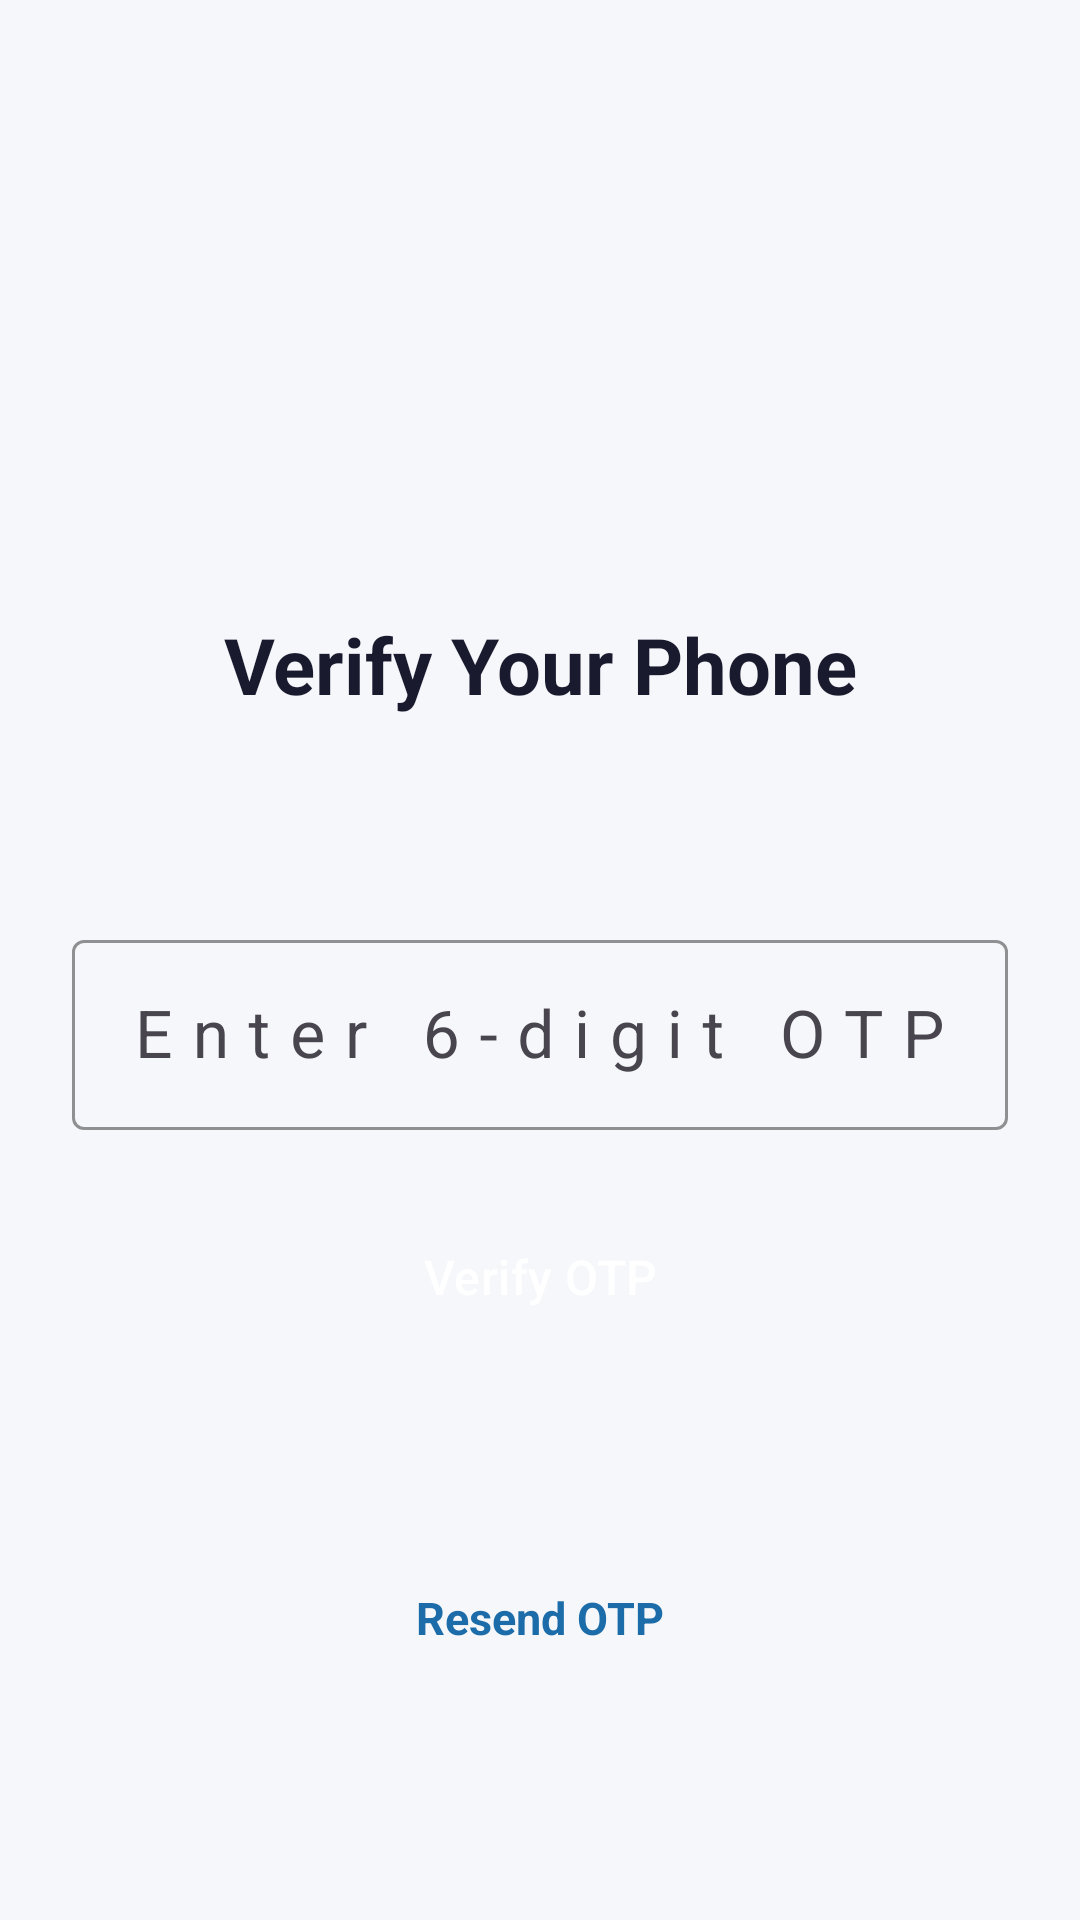

This screen was rendered from an Android layout file. Write that file and the resources it references.
<!-- AndroidManifest.xml: application theme Theme.MediGo -->
<!-- res/layout/activity_otp_verification.xml -->
<?xml version="1.0" encoding="utf-8"?>
<ScrollView
    xmlns:android="http://schemas.android.com/apk/res/android"
    xmlns:app="http://schemas.android.com/apk/res-auto"
    android:id="@+id/otpRoot"
    android:layout_width="match_parent"
    android:layout_height="match_parent"
    android:background="@color/background_primary"
    android:fillViewport="true">

    <androidx.constraintlayout.widget.ConstraintLayout
        android:layout_width="match_parent"
        android:layout_height="wrap_content"
        android:padding="24dp">

        <ImageView
            android:id="@+id/ivOtpIcon"
            android:layout_width="100dp"
            android:layout_height="100dp"
            android:layout_marginTop="56dp"
            android:contentDescription="OTP"
            android:src="@drawable/ic_phone"
            app:layout_constraintEnd_toEndOf="parent"
            app:layout_constraintStart_toStartOf="parent"
            app:layout_constraintTop_toTopOf="parent" />

        <TextView
            android:id="@+id/tvTitle"
            android:layout_width="wrap_content"
            android:layout_height="wrap_content"
            android:layout_marginTop="24dp"
            android:text="Verify Your Phone"
            android:textColor="@color/text_primary"
            android:textSize="26sp"
            android:textStyle="bold"
            app:layout_constraintEnd_toEndOf="parent"
            app:layout_constraintStart_toStartOf="parent"
            app:layout_constraintTop_toBottomOf="@id/ivOtpIcon" />

        <TextView
            android:id="@+id/tvPhoneNumber"
            android:layout_width="wrap_content"
            android:layout_height="wrap_content"
            android:layout_marginTop="10dp"
            android:gravity="center"
            android:textColor="@color/text_secondary"
            android:textSize="14sp"
            app:layout_constraintEnd_toEndOf="parent"
            app:layout_constraintStart_toStartOf="parent"
            app:layout_constraintTop_toBottomOf="@id/tvTitle" />

        <com.google.android.material.textfield.TextInputLayout
            android:id="@+id/tilOtp"
            style="@style/MediGoTextInput"
            android:layout_width="0dp"
            android:layout_height="wrap_content"
            android:layout_marginTop="40dp"
            android:hint="@string/hint_otp"
            app:layout_constraintEnd_toEndOf="parent"
            app:layout_constraintStart_toStartOf="parent"
            app:layout_constraintTop_toBottomOf="@id/tvPhoneNumber">

            <com.google.android.material.textfield.TextInputEditText
                android:id="@+id/etOtp"
                android:layout_width="match_parent"
                android:layout_height="wrap_content"
                android:gravity="center"
                android:inputType="numberPassword"
                android:letterSpacing="0.3"
                android:maxLength="6"
                android:maxLines="1"
                android:textSize="22sp" />

        </com.google.android.material.textfield.TextInputLayout>

        <Button
            android:id="@+id/btnVerify"
            style="@style/MediGoButton"
            android:layout_width="0dp"
            android:layout_height="wrap_content"
            android:layout_marginTop="24dp"
            android:text="@string/btn_verify"
            app:layout_constraintEnd_toEndOf="parent"
            app:layout_constraintStart_toStartOf="parent"
            app:layout_constraintTop_toBottomOf="@id/tilOtp" />

        <ProgressBar
            android:id="@+id/progressBar"
            android:layout_width="wrap_content"
            android:layout_height="wrap_content"
            android:layout_marginTop="16dp"
            android:indeterminateTint="@color/medigo_primary"
            android:visibility="gone"
            app:layout_constraintEnd_toEndOf="parent"
            app:layout_constraintStart_toStartOf="parent"
            app:layout_constraintTop_toBottomOf="@id/btnVerify" />

        <TextView
            android:id="@+id/tvCountdown"
            android:layout_width="wrap_content"
            android:layout_height="wrap_content"
            android:layout_marginTop="16dp"
            android:textColor="@color/text_secondary"
            android:textSize="14sp"
            android:visibility="gone"
            app:layout_constraintEnd_toEndOf="parent"
            app:layout_constraintStart_toStartOf="parent"
            app:layout_constraintTop_toBottomOf="@id/progressBar" />

        <TextView
            android:id="@+id/tvResendOtp"
            android:layout_width="wrap_content"
            android:layout_height="wrap_content"
            android:layout_marginTop="12dp"
            android:text="@string/btn_resend_otp"
            android:textColor="@color/medigo_primary"
            android:textSize="15sp"
            android:textStyle="bold"
            app:layout_constraintBottom_toBottomOf="parent"
            app:layout_constraintEnd_toEndOf="parent"
            app:layout_constraintStart_toStartOf="parent"
            app:layout_constraintTop_toBottomOf="@id/tvCountdown" />

    </androidx.constraintlayout.widget.ConstraintLayout>

</ScrollView>
<!-- resources referenced by this layout -->
<resources>
  <color name="background_primary">#F5F7FA</color>
  <color name="medigo_primary">#1B6CA8</color>
  <color name="text_primary">#1A1A2E</color>
  <color name="text_secondary">#6B7280</color>
  <string name="btn_resend_otp">Resend OTP</string>
  <string name="btn_verify">Verify OTP</string>
  <string name="hint_otp">Enter 6-digit OTP</string>
  <style name="MediGoButton" parent="Widget.Material3.Button">
          <item name="android:textColor">@color/white</item>
          <item name="backgroundTint">@color/medigo_primary</item>
          <item name="cornerRadius">12dp</item>
          <item name="android:textSize">16sp</item>
          <item name="android:paddingTop">14dp</item>
          <item name="android:paddingBottom">14dp</item>
          <item name="android:textAllCaps">false</item>
      </style>
  <style name="MediGoTextInput" parent="Widget.Material3.TextInputLayout.OutlinedBox">
          <item name="boxStrokeColor">@color/medigo_primary</item>
          <item name="hintTextColor">@color/medigo_primary</item>
      </style>
  <style name="Theme.MediGo" parent="Theme.Material3.Light.NoActionBar">
          <item name="colorPrimary">@color/medigo_primary</item>
          <item name="colorPrimaryDark">@color/medigo_primary_dark</item>
          <item name="colorOnPrimary">@color/white</item>
          <item name="colorSecondary">@color/medigo_secondary</item>
          <item name="colorOnSecondary">@color/white</item>
          <item name="android:statusBarColor">@color/medigo_primary</item>
          <item name="android:windowBackground">@color/background_primary</item>
      </style>
  <color name="white">#FFFFFFFF</color>
  <color name="medigo_primary_dark">#154F7A</color>
  <color name="medigo_secondary">#29B6B6</color>
</resources>
